Dataset: tool_crops (GitHub, SSimplex2003/ProjectBrothereye). Classes: cutting, measure, place part, screwing.

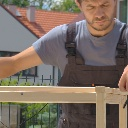
Label: measure

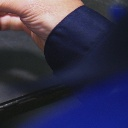
Label: place part

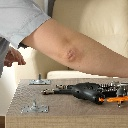
Label: screwing

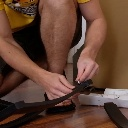
Label: screwing

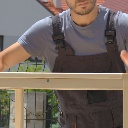
Label: measure

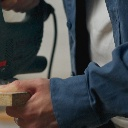
Label: cutting
